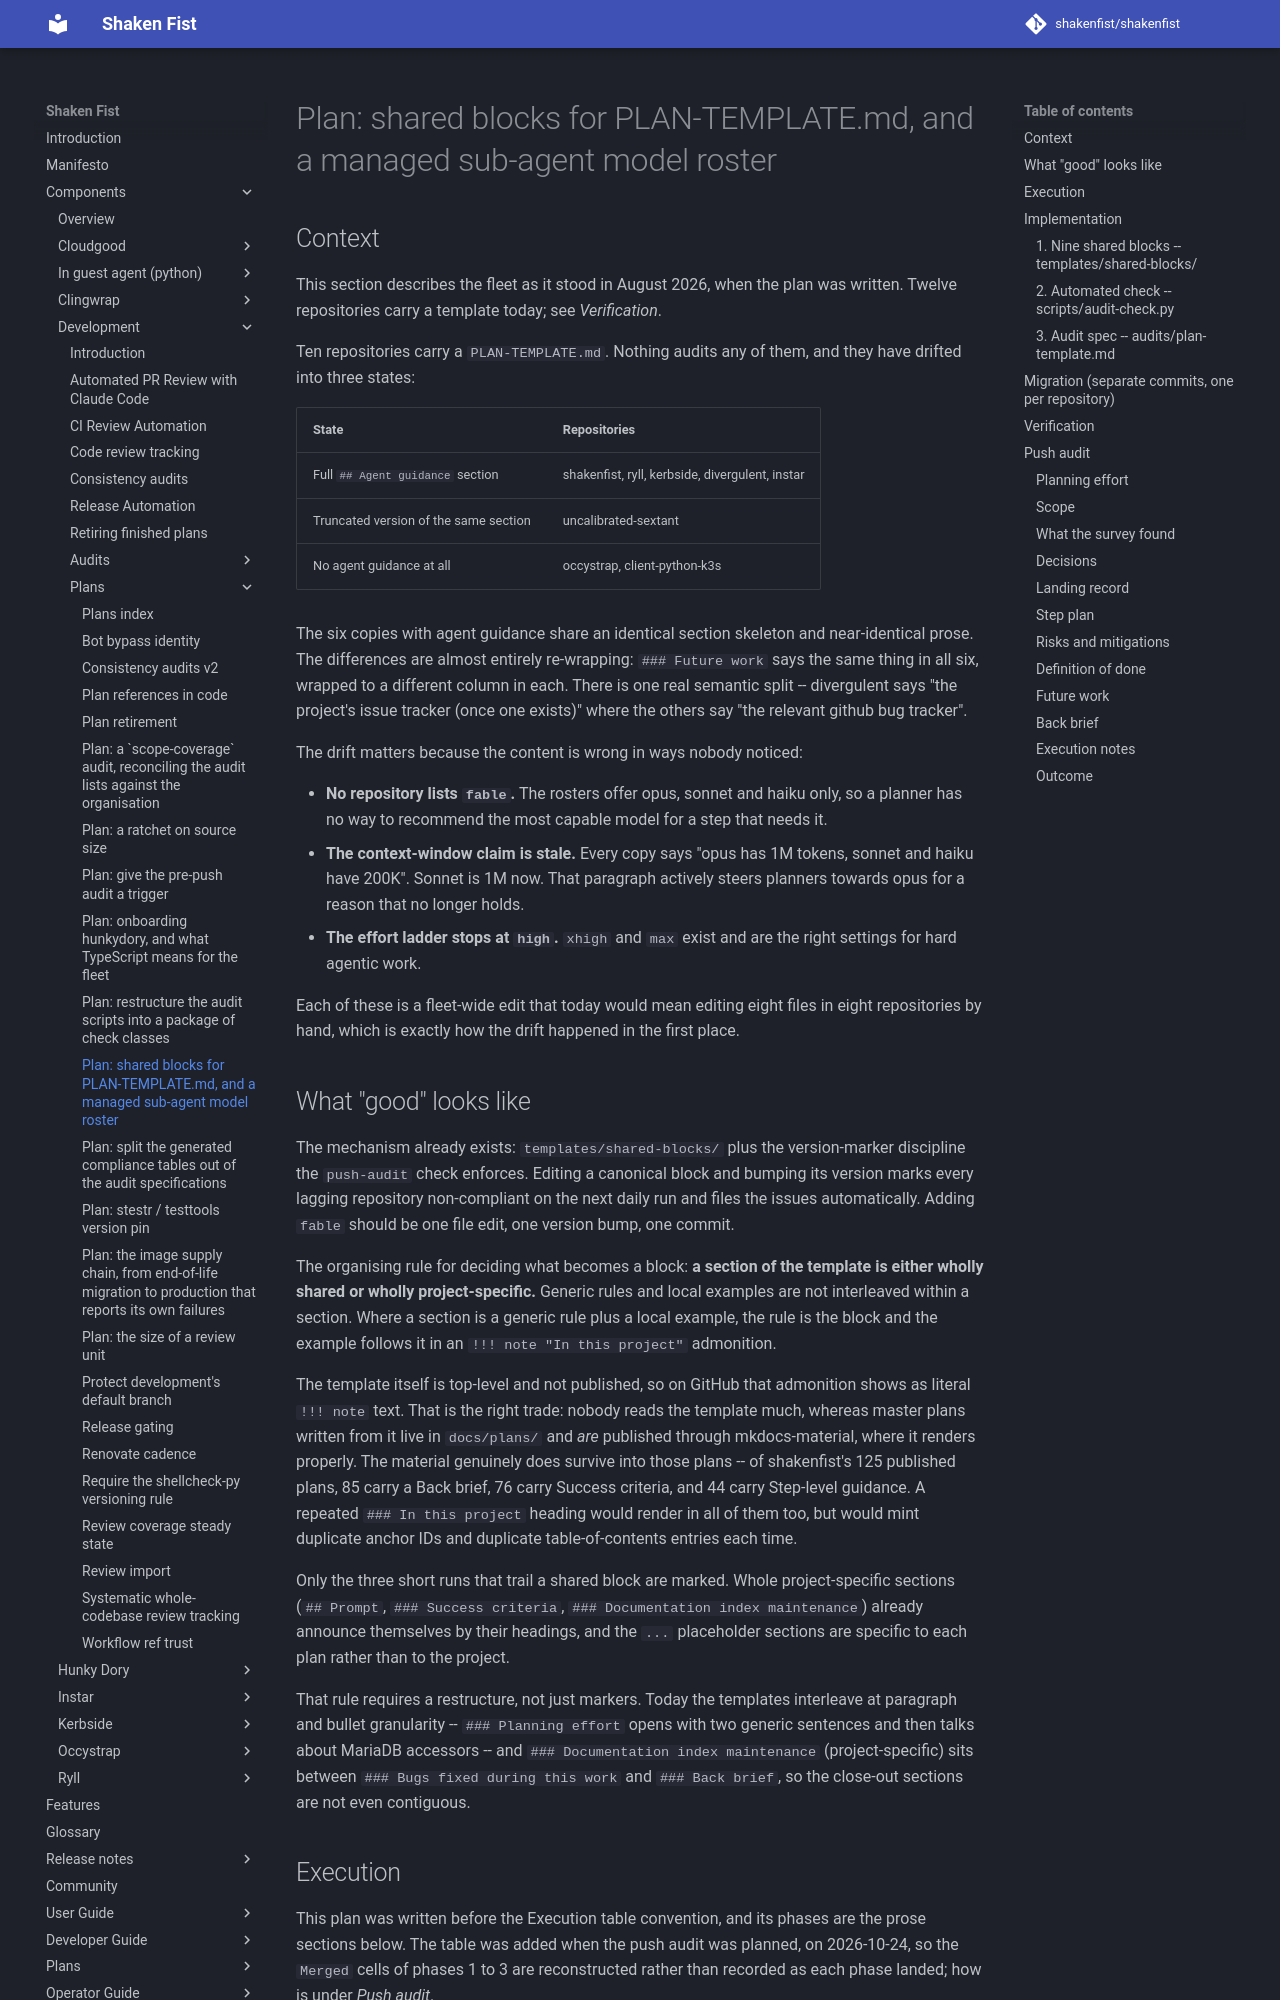

repository: shakenfist/shakenfist · page: components/development/plans/PLAN-plan-template-blocks/index.html · generator: mkdocs

# Plan: shared blocks for PLAN-TEMPLATE.md, and a managed sub-agent model roster

## Context

This section describes the fleet as it stood in August 2026, when
the plan was written. Twelve repositories carry a template today;
see *Verification*.

Ten repositories carry a `PLAN-TEMPLATE.md`. Nothing audits any of
them, and they have drifted into three states:

| State | Repositories |
|-------|--------------|
| Full `## Agent guidance` section | shakenfist, ryll, kerbside, divergulent, instar |
| Truncated version of the same section | uncalibrated-sextant |
| No agent guidance at all | occystrap, client-python-k3s |

The six copies with agent guidance share an identical section
skeleton and near-identical prose. The differences are almost
entirely re-wrapping: `### Future work` says the same thing in all
six, wrapped to a different column in each. There is one real
semantic split -- divergulent says "the project's issue tracker
(once one exists)" where the others say "the relevant github bug
tracker".

The drift matters because the content is wrong in ways nobody
noticed:

* **No repository lists `fable`.** The rosters offer opus, sonnet
  and haiku only, so a planner has no way to recommend the most
  capable model for a step that needs it.
* **The context-window claim is stale.** Every copy says "opus has
  1M tokens, sonnet and haiku have 200K". Sonnet is 1M now. That
  paragraph actively steers planners towards opus for a reason that
  no longer holds.
* **The effort ladder stops at `high`.** `xhigh` and `max` exist
  and are the right settings for hard agentic work.

Each of these is a fleet-wide edit that today would mean editing
eight files in eight repositories by hand, which is exactly how the
drift happened in the first place.

## What "good" looks like

The mechanism already exists: `templates/shared-blocks/` plus the
version-marker discipline the `push-audit` check enforces. Editing
a canonical block and bumping its version marks every lagging
repository non-compliant on the next daily run and files the issues
automatically. Adding `fable` should be one file edit, one version
bump, one commit.

The organising rule for deciding what becomes a block: **a section
of the template is either wholly shared or wholly project-specific.**
Generic rules and local examples are not interleaved within a
section. Where a section is a generic rule plus a local example, the
rule is the block and the example follows it in an
`!!! note "In this project"` admonition.

The template itself is top-level and not published, so on GitHub
that admonition shows as literal `!!! note` text. That is the right
trade: nobody reads the template much, whereas master plans written
from it live in `docs/plans/` and *are* published through
mkdocs-material, where it renders properly. The material genuinely
does survive into those plans -- of shakenfist's 125 published
plans, 85 carry a Back brief, 76 carry Success criteria, and 44
carry Step-level guidance. A repeated `### In this project` heading
would render in all of them too, but would mint duplicate anchor
IDs and duplicate table-of-contents entries each time.

Only the three short runs that trail a shared block are marked.
Whole project-specific sections (`## Prompt`, `### Success
criteria`, `### Documentation index maintenance`) already announce
themselves by their headings, and the `...` placeholder sections are
specific to each plan rather than to the project.

That rule requires a restructure, not just markers. Today the
templates interleave at paragraph and bullet granularity --
`### Planning effort` opens with two generic sentences and then
talks about MariaDB accessors -- and `### Documentation index
maintenance` (project-specific) sits between `### Bugs fixed during
this work` and `### Back brief`, so the close-out sections are not
even contiguous.
